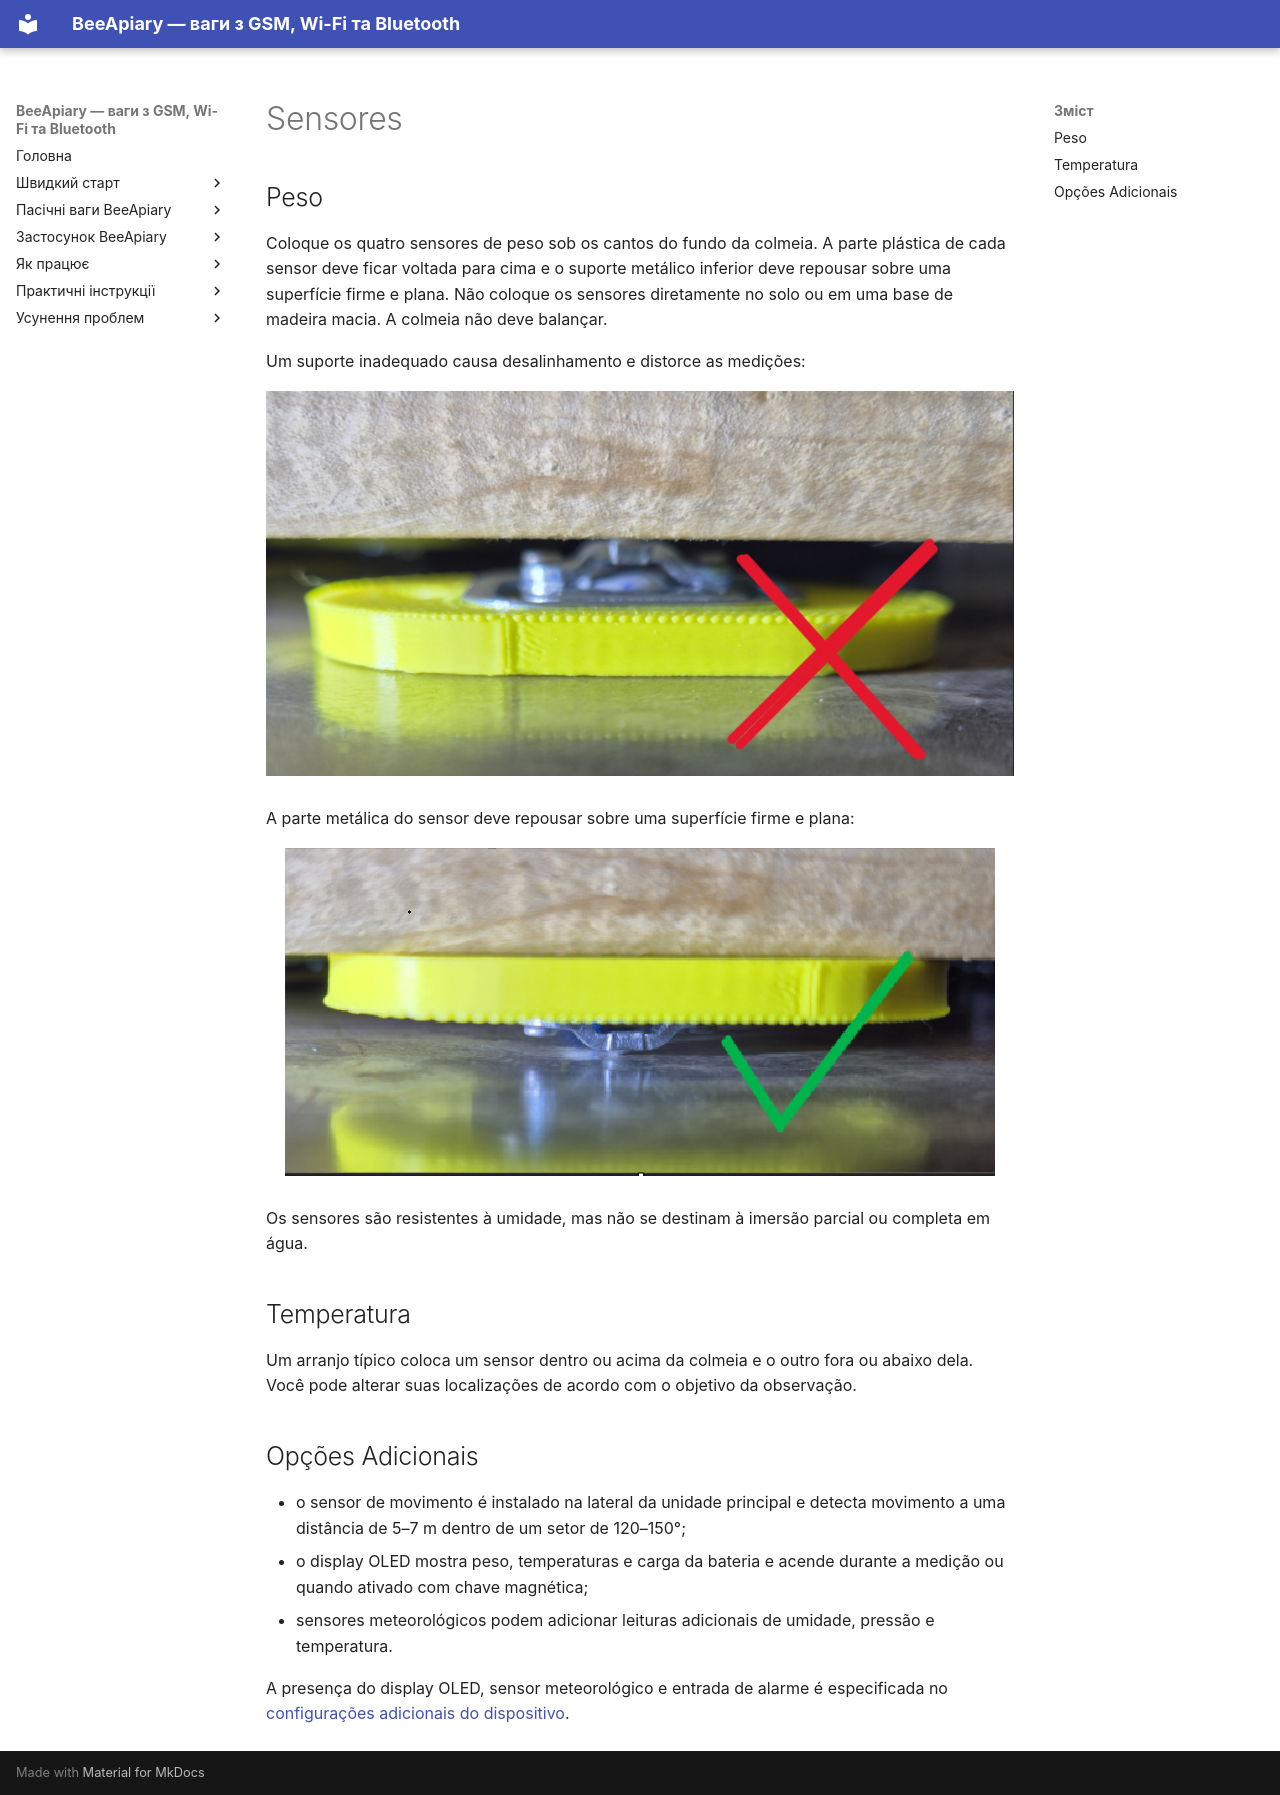

repository: Ivan-Bdgilko/BeeApiary_Docs · page: pt-BR/device/sensors/index.html · generator: mkdocs

# Sensores

## Peso

Coloque os quatro sensores de peso sob os cantos do fundo da colmeia. A parte plástica de cada sensor deve ficar voltada para cima e o suporte metálico inferior deve repousar sobre uma superfície firme e plana. Não coloque os sensores diretamente no solo ou em uma base de madeira macia. A colmeia não deve balançar.

Um suporte inadequado causa desalinhamento e distorce as medições:

![Colocação incorreta do sensor de peso](../../assets/common/device/sensors/incorrect-weight-sensor-placement.png){ .doc-photo }

A parte metálica do sensor deve repousar sobre uma superfície firme e plana:

![Colocação correta do sensor de peso](../../assets/common/device/sensors/correct-weight-sensor-placement.png){ .doc-photo }

Os sensores são resistentes à umidade, mas não se destinam à imersão parcial ou completa em água.

## Temperatura

Um arranjo típico coloca um sensor dentro ou acima da colmeia e o outro fora ou abaixo dela. Você pode alterar suas localizações de acordo com o objetivo da observação.

## Opções Adicionais

- o sensor de movimento é instalado na lateral da unidade principal e detecta movimento a uma distância de 5–7 m dentro de um setor de 120–150°;
- o display OLED mostra peso, temperaturas e carga da bateria e acende durante a medição ou quando ativado com chave magnética;
- sensores meteorológicos podem adicionar leituras adicionais de umidade, pressão e temperatura.

A presença do display OLED, sensor meteorológico e entrada de alarme é especificada no [configurações adicionais do dispositivo](additional-settings.md).
